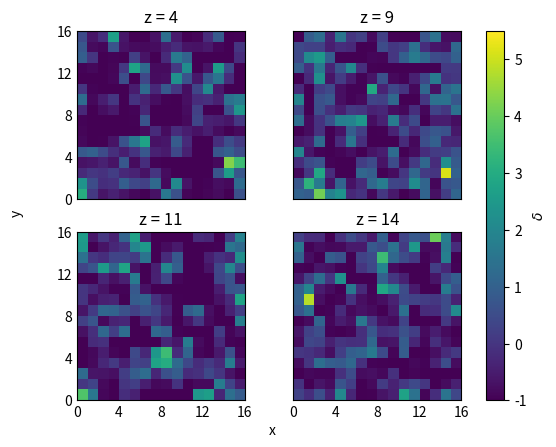

Source code (Python): (Note: this script raises an exception after producing the figure.)
import os

import numpy as np
import matplotlib.pyplot as plt

def index_closest_grid_points(x, grid):
    """Find index of closed grind point for point 'x' given grid 'grid'.

    Hence, only valid for integer grid.

    Args:
        x (float): x coordinate
        grid (list): list intergers containing grid

    Returns:
        tuple: grid points closest to x.
    """
    return round(x)-1, round(x)%len(grid)

def distance(x1, x2, l):
    """Distance between x1 and x2 with periodic boundry conditions for a grid of
    length l

    Args:
        x1 (float): x1 coordinate
        x2 (float): x2 coordinate
        l (float): length of grid

    Returns:
        float: distance between x1 and x2
    """
    dx = abs(x1-x2)
    if dx > 0.5*l:
        return l-dx
    else:
        return dx

def make_3D_density_contrast_grid(positions, shape):
    """Calculate 3D density contrast grid for set of points. Shape denotes the 
    size of the grid. Interpolation is used to distribute the mass between the 
    grid points. The interpolation conserves the total mass.

    Args:
        positions (list(N,3)): List containing coordinates of N points.
        shape (int): Shape of grid.

    Returns:
        numpy.array: array containg density contrast in (shape,shape,shape).
    """
    density_grid = np.zeros(shape)
    # define grid center coordinates
    grid = [[i+0.5 for i in range(j)] for j in shape]
    # Calculate mean density
    mean_density = len(positions)/(shape[0]*shape[1]*shape[2])
    for pos in positions:
        # Obtain closed grid points in x-, y- and z-direction
        grid_point_indeces = [
            index_closest_grid_points(coord, g) for g, coord in zip(grid,pos)
        ]
        pos = [
            grid[i]-len(grid[i]) if pos[i]> len(grid[i]) + 1 else pos[i] 
            for i in range(len(pos))
        ]

        # Loop over gridpoints and distribute mass
        for i in grid_point_indeces[0]:
            for j in grid_point_indeces[1]:
                for k in grid_point_indeces[2]:                    
                    massfrac = \
                        (1-distance(pos[0], grid[0][i], shape[0]))\
                        * (1-distance(pos[1], grid[1][j], shape[1]))\
                        * (1-distance(pos[2], grid[2][k], shape[2]))
                    density_grid[i, j, k] += massfrac
    # Convert density grid to density contrast
    density_contrast = (density_grid - mean_density)/mean_density
    return density_contrast

def dft(x, Nj, inverse=False):
    """Direct Fourier Transform used by fft function. Implementation according 
    to Cooley-Tukey algorithm. Implementation is non-inplace.

    Args:
        x (list): values to Fourier transform
        Nj (int): length of x
        inverse (bool, optional): If True, perform inverse Fourier Transform. 
        Defaults to False.

    Returns:
        list: FT[x] or FT^-1[x]
    """
    if Nj == 1:
        return x
    else:
        # Recursive call to dft for even and odd indeces of x.
        x = np.append(
            dft(
                x=x[0::2],
                Nj=Nj/2,
                inverse=inverse
            ),
            dft(
                x=x[1::2], 
                Nj=Nj/2,
                inverse=inverse
            )
        )
    
        W_Nj = np.exp(2j*np.pi/Nj)
        # if ineverse add minus sing in exponent
        if inverse:
            W_Nj = W_Nj**-1

        # combine even and odd part of x using W_Nj
        for k in range(int(Nj/2)):
            t = x[k]
            x[k] = t + W_Nj**k * x[k+int(Nj/2)]
            x[k+int(Nj/2)] = t - W_Nj**k * x[k+int(Nj/2)]
        return x

def fft(x, inverse=False):
    """Fast Fourier Transform, Cooley-Tukey algorithm. Non-inplace 
    implementation.

    Args:
        x (list): Values to Fourier Transform
        inverse (bool, optional): If True, perform inverse Fourier Transform.

    Raises:
        ValueError: Lenght of x should be a power of 2.

    Returns:
        ft: FT[x] or FT^-1
    """
    N = len(x)
    # Check if N power of 2
    if N & (N-1) != 0:
        raise ValueError(
            'Length of data should be a power of 2, not {}.'.format(N)
        )
    
    x = np.array(x, dtype=np.complex)
    ft = dft(x, N, inverse)
    # if calculating inverse, multiply result with 1/N
    if inverse:
        ft *= 1/N
    return ft

def fft3d(x, inverse=False):
    """3D Fourier Transform of x using fft function.

    Args:
        x (numpy.array): 3D numpy array containg values to Fourier Transform.
        inverse (bool, optional): If True, perform inverse Fourier Transform.

    Returns:
        numpy.array: FT[x] or FT^-1[x]
    """
    ft_x = np.zeros(x.shape, dtype=np.complex)
    for i in range(x.shape[0]):
        for j in range(x.shape[1]):
            ft_x[i,j,:,] = fft(x[i,j,:], inverse)
        for k in range(x.shape[2]):
            ft_x[i,:,k] = fft(ft_x[i, :, k], inverse)
    
    for j in range(x.shape[1]):
        for k in range(x.shape[2]):
            ft_x[:,j,k] = fft(ft_x[:, j, k], inverse)    
    return ft_x

if __name__ == '__main__':

    PLOT_DIR = './plots/'

    # Generate random particles
    np.random.seed(121)

    # Grid shape
    SHAPE = 16

    positions = np.random.uniform(low=0,high=SHAPE,size=(3,1024))

    # Define grid
    grid = np.zeros((SHAPE,SHAPE,SHAPE))

    #2a
    
    # Calulate density contrast
    density_contrast = make_3D_density_contrast_grid(positions.T, grid.shape)

    # plot denisty contrast at z = 4, 9, 11 and 14
    fig, axes = plt.subplots(nrows=2, ncols=2, sharex=True, sharey=True)
    for z, ax in zip([4,9,11,14], axes.flat):
        # plt.figure(figsize=(8,8))
        im = ax.imshow(
            density_contrast[:,:,z], 
            origin='lower', 
            extent=[0, SHAPE, 0, SHAPE],
            vmin=-1, 
            vmax=5.5
        )
        ax.set_title('z = {}'.format(z))
        ax.set_xticks(np.arange(0,16+4,4))
        ax.set_yticks(np.arange(0,16+4,4))
        ax.tick_params(length=0)
    fig.text(0.45, 0.04, 'x', ha='center')
    fig.text(0.04, 0.5, 'y', va='center', rotation='vertical')
    cb = fig.colorbar(im, ax=axes.ravel().tolist())
    cb.set_label(r'$\delta$')
    plt.savefig(os.path.join(PLOT_DIR, '2a_density_contrast.png'), dpi=200)
    plt.clf()

    #2b
    grad2phi = 1 + density_contrast
    ft_grad2phi = fft3d(grad2phi)

    # Generate k^2 grid
    x = y = z = np.arange(-(SHAPE//2-0.5), (SHAPE//2-0.5)+1, 1)
    yy, xx, zz = np.meshgrid(y, x, z, sparse=True)
    k2 = xx**2 + yy**2 + zz**2

    # Transpose k^2-grid to match coordinates of FT(nabla^2 phi)
    k2_transposed =\
        np.roll(
            np.roll(
                np.roll(
                        k2, SHAPE//2, axis=0
                    ),
                    SHAPE//2,axis=1
                ), 
            SHAPE//2, axis=2
        )
    
    # FT(phi) = FT(nabla^2 phi)/k^2
    ft_phi = ft_grad2phi/ k2_transposed

    # Transform back to real space to obtain phi
    phi = fft3d(ft_phi, inverse=True)

    # Plot phi at z = 4, 9, 11 and 14
    fig, axes = plt.subplots(nrows=2, ncols=2, sharex=True, sharey=True)
    for z, ax in zip([4,9,11,14], axes.flat):
        im = ax.imshow(
            phi[:,:,z].real, 
            origin='lower', 
            extent=[0, SHAPE, 0, SHAPE],
            # vmin=1, 
            # vmax=1.7,
        )
        ax.set_title('z = {}'.format(z))
        ax.set_xticks(np.arange(0,16+4,4))
        ax.set_yticks(np.arange(0,16+4,4))
        ax.tick_params(length=0)
    fig.text(0.45, 0.04, 'x', ha='center')
    fig.text(0.04, 0.5, 'y', va='center', rotation='vertical')
    cb = fig.colorbar(im, ax=axes.ravel().tolist())
    cb.set_label(r'${\Phi}$')
    plt.savefig(os.path.join(PLOT_DIR, '2b_phi.png'), dpi=200)
    plt.clf()

    # Plot log10(|FT[phi]|) at z = 4, 9, 11 and 14
    fig, axes = plt.subplots(nrows=2, ncols=2, sharex=True, sharey=True)
    for z, ax in zip([4,9,11,14], axes.flat):
        im = ax.imshow(
            np.log10(abs(ft_grad2phi[:,:,z])), 
            origin='lower', 
            extent=[0, SHAPE, 0, SHAPE],
            vmin=0.3, 
            vmax=2.4,
        )
        ax.set_title('z = {}'.format(z))
        ax.set_xticks(np.arange(0,16+4,4))
        ax.set_yticks(np.arange(0,16+4,4))
        ax.tick_params(length=0)
    fig.text(0.45, 0.04, 'x', ha='center')
    fig.text(0.04, 0.5, 'y', va='center', rotation='vertical')
    cb = fig.colorbar(im, ax=axes.ravel().tolist())
    cb.set_label(r'$\log_{10}(|\widetilde{\Phi} |)$')
    plt.savefig(os.path.join(PLOT_DIR, '2b_FT_phi.png'), dpi=200)
    plt.clf()